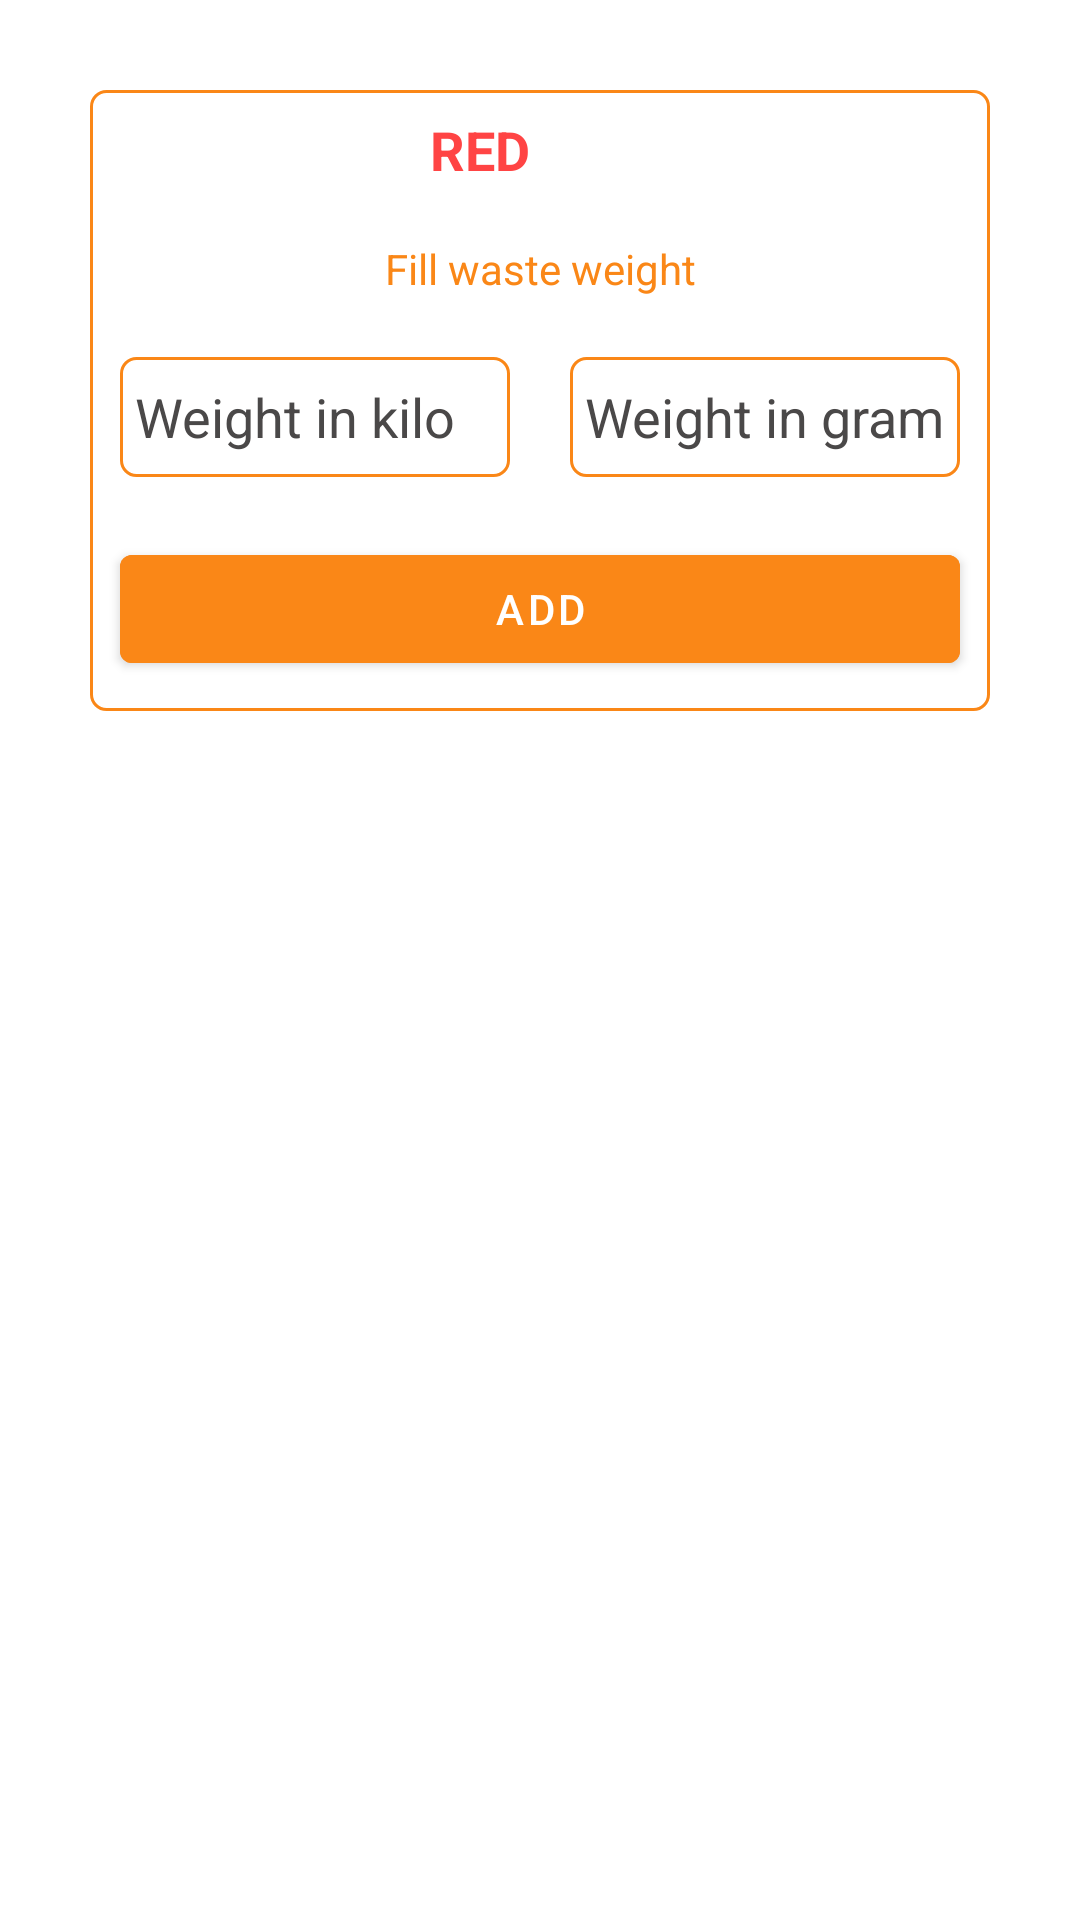

Here is an Android app screen rendered from its layout file. Give the layout XML and the strings, colors and styles it references.
<!-- AndroidManifest.xml: application theme Theme.EcoApp -->
<!-- res/layout/manual_weight_view.xml -->
<?xml version="1.0" encoding="utf-8"?>
<androidx.constraintlayout.widget.ConstraintLayout xmlns:android="http://schemas.android.com/apk/res/android"
    android:layout_width="match_parent"
    android:layout_height="match_parent"
    xmlns:app="http://schemas.android.com/apk/res-auto">

    <LinearLayout
        android:layout_margin="30dp"
        android:background="@drawable/bg_et"
        android:orientation="vertical"
        app:layout_constraintTop_toTopOf="parent"
        android:layout_width="match_parent"
        android:layout_height="wrap_content">

        <LinearLayout
            android:gravity="center"
            android:orientation="horizontal"
            android:layout_width="match_parent"
            android:layout_height="wrap_content">

            <TextView
                android:id="@+id/manual_weight_color"
                android:textColor="@android:color/holo_red_light"
                android:textStyle="bold"
                android:textSize="18sp"
                android:layout_margin="5dp"
                android:text="RED"
                android:layout_width="wrap_content"
                android:layout_height="wrap_content"/>

            <ImageView
                android:id="@+id/manual_weight_image"
                android:layout_margin="5dp"
                android:layout_width="30dp"
                android:layout_height="30dp"/>

        </LinearLayout>

        <TextView
            android:textColor="@color/app_color_dark"
            android:layout_margin="10dp"
            android:gravity="center"
            android:text="Fill waste weight"
            android:layout_width="match_parent"
            android:layout_height="wrap_content"/>

        <LinearLayout
            android:orientation="horizontal"
            android:layout_width="match_parent"
            android:layout_height="wrap_content">

            <EditText
                android:inputType="number"
                android:maxLength="3"
                android:id="@+id/manual_weight_kilo"
                android:padding="5dp"
                android:hint="Weight in kilo"
                android:layout_margin="10dp"
                android:background="@drawable/bg_et"
                android:layout_weight="1"
                android:layout_width="0dp"
                android:textColorHint="#4A4848"
                android:layout_height="40dp"/>

            <EditText
                android:inputType="number"
                android:maxLength="3"
                android:id="@+id/manual_weight_gram"
                android:padding="5dp"
                android:hint="Weight in gram"
                android:textColorHint="#4A4848"
                android:layout_margin="10dp"
                android:background="@drawable/bg_et"
                android:layout_weight="1"
                android:layout_width="0dp"
                android:layout_height="40dp"/>

        </LinearLayout>

        <com.google.android.material.button.MaterialButton
            android:id="@+id/manual_weight_add"
            android:text="Add"
            android:backgroundTint="@color/app_color_dark"
            android:layout_margin="10dp"
            android:layout_width="match_parent"
            android:layout_height="wrap_content"/>

    </LinearLayout>

</androidx.constraintlayout.widget.ConstraintLayout>
<!-- resources referenced by this layout -->
<resources>
  <color name="app_color_dark">#fa8717</color>
  <!-- drawable bg_et (drawable) -->
  <?xml version="1.0" encoding="utf-8"?>
  <layer-list xmlns:android="http://schemas.android.com/apk/res/android">
  
      <item>
          <shape android:shape="rectangle">
              <stroke android:color="@color/app_color_dark" android:width="1dp"/>
              <corners android:radius="5dp"/>
              <solid android:color="@color/white"/>
          </shape>
      </item>
  
  </layer-list>
  <style name="Theme.EcoApp" parent="Theme.MaterialComponents.Light.NoActionBar">
          
          <item name="colorPrimary">@color/app_color</item>
          <item name="colorPrimaryVariant">@color/app_color_dark</item>
          <item name="colorOnPrimary">@color/white</item>
          
          <item name="colorSecondary">@color/app_color</item>
          <item name="colorSecondaryVariant">@color/app_color_dark</item>
          <item name="colorOnSecondary">@color/black</item>
          
          <item name="android:statusBarColor" tools:targetApi="l">?attr/colorPrimaryVariant</item>
          
          <item name="windowActionBar">false</item>
          <item name="windowNoTitle">true</item>
          <item name="android:forceDarkAllowed" tools:targetApi="q">false</item>
          <item name="android:windowDisablePreview">true</item>
  
          <item name="otpViewStyle">@style/OtpWidget.OtpView</item>
      </style>
  <color name="white">#FFFFFFFF</color>
  <color name="app_color">#f8e6ce</color>
  <color name="black">#FF000000</color>
</resources>
